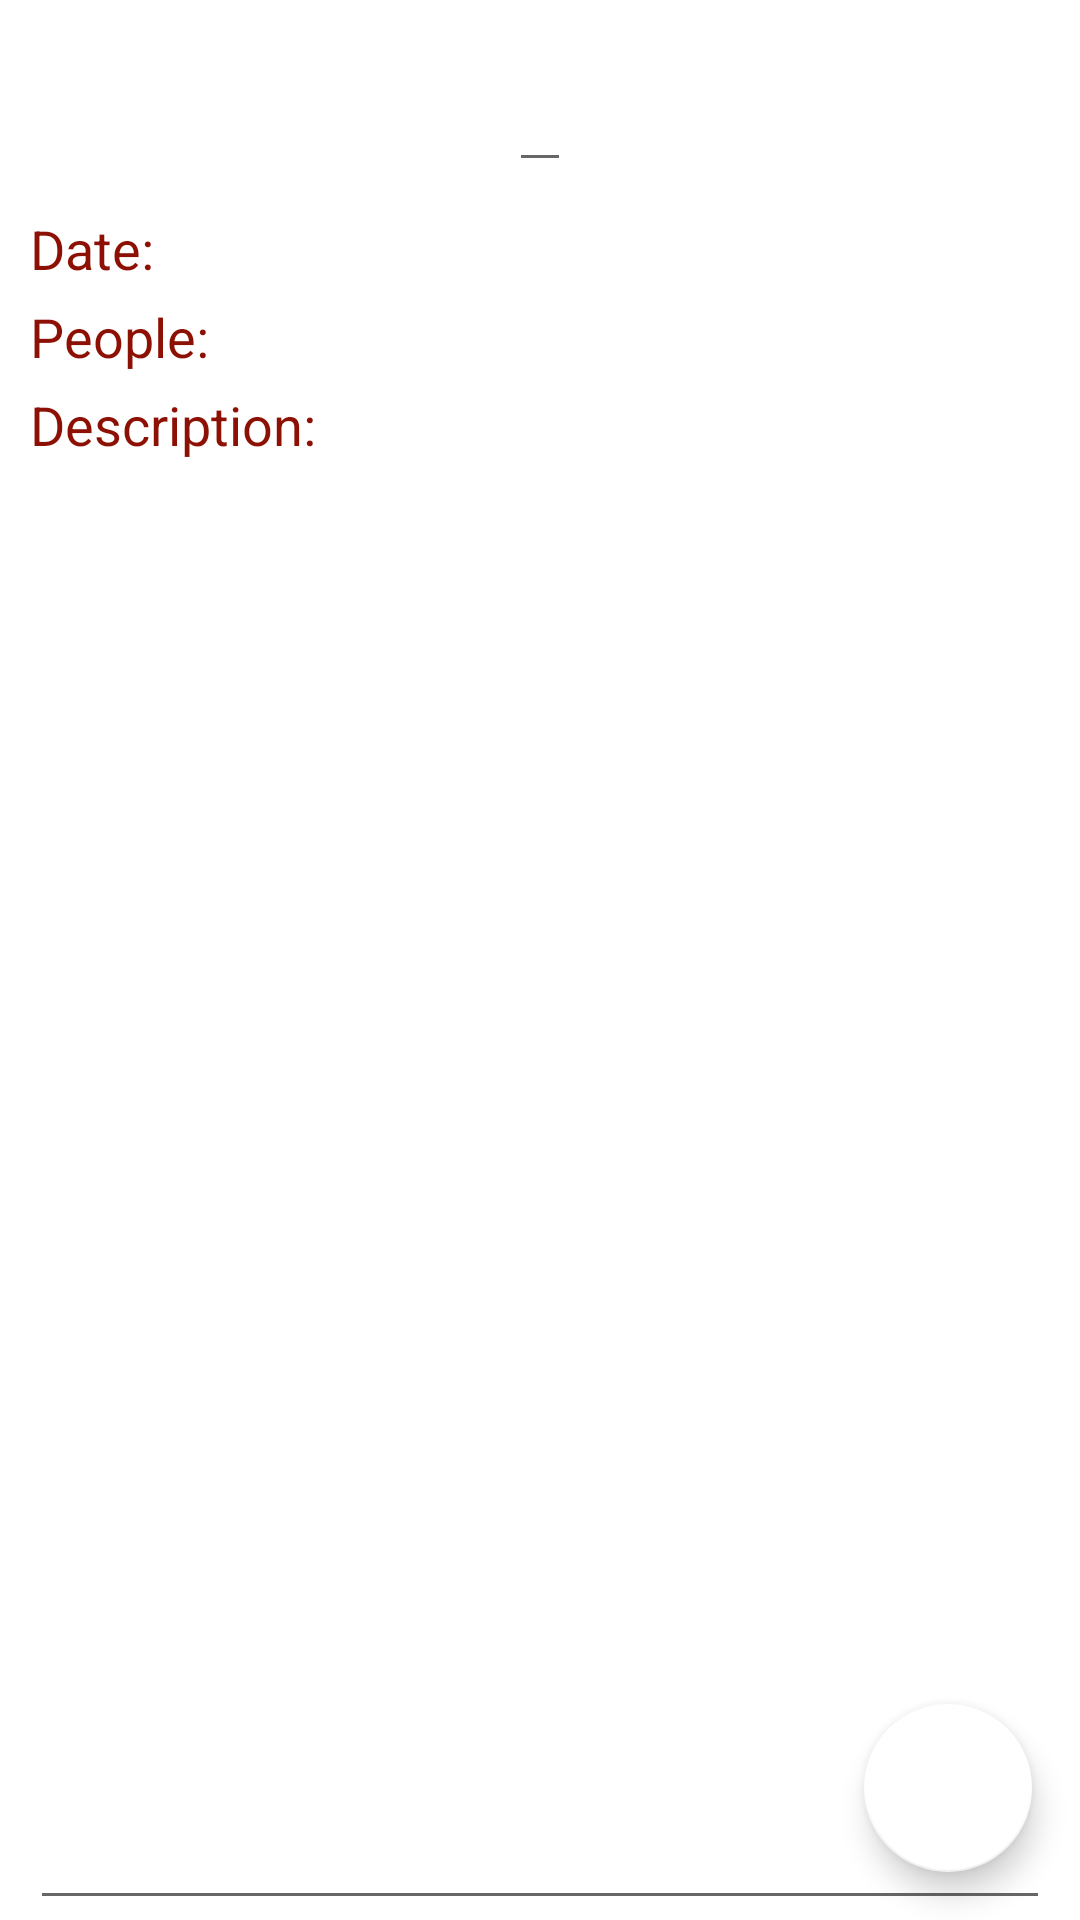

Reconstruct the res/layout file that produces this screen, plus the resources it refers to.
<!-- AndroidManifest.xml: application theme AppTheme -->
<!-- res/layout/fragment_branch_information_update.xml -->
<?xml version="1.0" encoding="utf-8"?>
<FrameLayout xmlns:android="http://schemas.android.com/apk/res/android"
    xmlns:tools="http://schemas.android.com/tools"
    android:layout_width="match_parent"
    android:layout_height="match_parent"
    android:background="@color/white"
    android:clickable="true"
    android:id="@+id/genealogy_detail_frame"
    tools:context=".view.fragment.genealogy.DetailGenealogyFragment.DetailGenealogyFragment">

    <LinearLayout
        android:layout_width="match_parent"
        android:layout_height="match_parent"
        android:orientation="vertical">

        <LinearLayout
            android:layout_width="match_parent"
            android:layout_height="match_parent"
            android:layout_weight="1"
            android:orientation="vertical">

            <EditText
                android:id="@+id/edtBranchName"
                android:layout_width="wrap_content"
                android:layout_height="wrap_content"
                android:gravity="center"
                android:layout_gravity="center"
                android:layout_marginTop="10dp"
                android:layout_margin="10dp"
                android:textColor="@color/black"
                android:textSize="25dp" />

            <LinearLayout
                android:layout_width="match_parent"
                android:layout_height="wrap_content"
                android:layout_marginLeft="10dp"
                android:layout_marginRight="10dp"
                android:orientation="horizontal">

                <LinearLayout
                    android:layout_width="wrap_content"
                    android:layout_height="wrap_content"
                    android:layout_marginRight="20dp"
                    android:orientation="vertical">

                    <LinearLayout
                        android:layout_width="wrap_content"
                        android:layout_height="wrap_content"
                        android:layout_marginBottom="5dp"
                        android:orientation="horizontal">

                        <ImageView
                            android:layout_width="wrap_content"
                            android:layout_height="wrap_content"
                            android:layout_marginTop="6dp"
                            android:src="@drawable/ic_right" />

                        <TextView
                            android:layout_width="wrap_content"
                            android:layout_height="wrap_content"
                            android:textSize="18dp"
                            android:text="Date: "
                            android:textColor="@color/colorPrimaryDark" />
                    </LinearLayout>

                    <LinearLayout
                        android:layout_width="wrap_content"
                        android:layout_height="wrap_content"
                        android:layout_marginBottom="5dp"
                        android:orientation="horizontal">

                        <ImageView
                            android:layout_width="wrap_content"
                            android:layout_height="wrap_content"
                            android:layout_marginTop="6dp"
                            android:src="@drawable/ic_right" />

                        <TextView
                            android:layout_width="wrap_content"
                            android:layout_height="wrap_content"
                            android:text="People: "
                            android:textSize="18dp"
                            android:textColor="@color/colorPrimaryDark" />
                    </LinearLayout>

                    <LinearLayout
                        android:layout_width="wrap_content"
                        android:layout_height="wrap_content"
                        android:orientation="horizontal">

                        <ImageView
                            android:layout_width="wrap_content"
                            android:layout_height="wrap_content"
                            android:layout_marginTop="6dp"
                            android:src="@drawable/ic_right" />

                        <TextView
                            android:layout_width="wrap_content"
                            android:layout_height="wrap_content"
                            android:text="Description: "
                            android:textSize="18dp"
                            android:textColor="@color/colorPrimaryDark" />
                    </LinearLayout>
                </LinearLayout>

                <LinearLayout
                    android:layout_width="match_parent"
                    android:layout_height="wrap_content"
                    android:orientation="vertical">

                    <TextView
                        android:id="@+id/txtBranchDate"
                        android:layout_width="match_parent"
                        android:layout_height="wrap_content"
                        android:textSize="18dp"
                        android:textColor="@color/black"
                        android:layout_marginBottom="5dp" />

                    <TextView
                        android:id="@+id/txtPeople"
                        android:layout_width="match_parent"
                        android:layout_height="wrap_content"
                        android:textSize="18dp"
                        android:textColor="@color/black"
                        android:layout_marginBottom="5dp" />
                </LinearLayout>
            </LinearLayout>

            <EditText
                android:id="@+id/edtDescription"
                android:layout_marginRight="10dp"
                android:layout_marginLeft="10dp"
                android:textSize="18dp"
                android:gravity="top|left"
                android:textColor="@color/black"
                android:layout_width="match_parent"
                android:layout_height="match_parent"
                android:inputType="text|textMultiLine"
                android:paddingBottom="60dp" />
        </LinearLayout>
    </LinearLayout>

    <android.support.design.widget.FloatingActionButton
        android:id="@+id/btnDoneEditBranch"
        android:layout_width="wrap_content"
        android:layout_height="wrap_content"
        android:layout_gravity="end|bottom"
        android:src="@drawable/done"
        android:layout_margin="16dp" />
</FrameLayout>
<!-- resources referenced by this layout -->
<resources>
  <color name="black">#000000</color>
  <color name="colorPrimaryDark">#8C1004</color>
  <color name="white">#ffffff</color>
  <style name="AppTheme" parent="Theme.AppCompat.Light.NoActionBar">
          
          <item name="colorPrimary">@color/colorPrimary</item>
          <item name="colorPrimaryDark">@color/white</item>
          <item name="colorAccent">@color/white</item>
      </style>
  <color name="colorPrimary">#9F3E34</color>
</resources>
